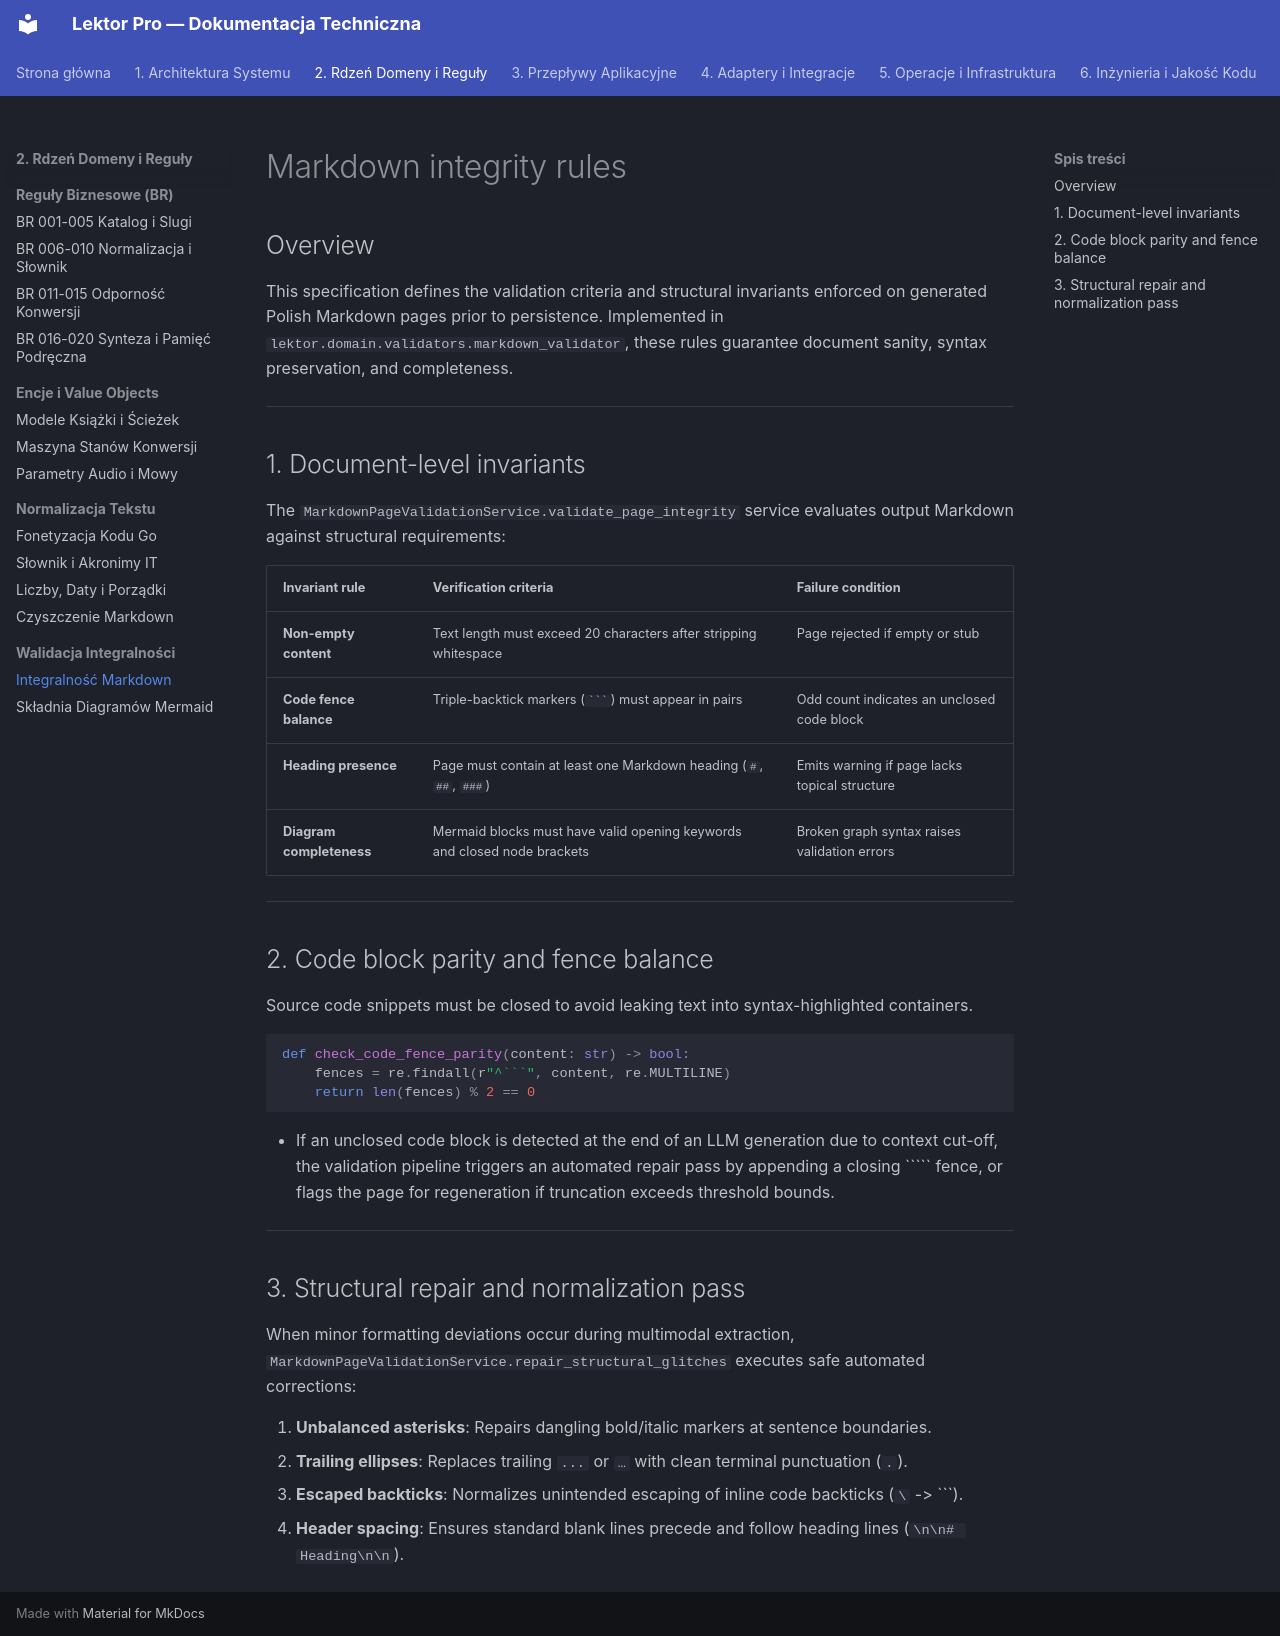

repository: mateusz-kacpura/lektor-pro-book-to-audiobook · page: 02-domain-core/validation/markdown-integrity-rules/index.html · generator: mkdocs

# Markdown integrity rules

## Overview

This specification defines the validation criteria and structural invariants enforced on generated Polish Markdown pages prior to persistence. Implemented in `lektor.domain.validators.markdown_validator`, these rules guarantee document sanity, syntax preservation, and completeness.

---

## 1. Document-level invariants

The `MarkdownPageValidationService.validate_page_integrity` service evaluates output Markdown against structural requirements:

| Invariant rule | Verification criteria | Failure condition |
| :--- | :--- | :--- |
| **Non-empty content** | Text length must exceed 20 characters after stripping whitespace | Page rejected if empty or stub |
| **Code fence balance** | Triple-backtick markers (```` ``` ````) must appear in pairs | Odd count indicates an unclosed code block |
| **Heading presence** | Page must contain at least one Markdown heading (`#`, `##`, `###`) | Emits warning if page lacks topical structure |
| **Diagram completeness** | Mermaid blocks must have valid opening keywords and closed node brackets | Broken graph syntax raises validation errors |

---

## 2. Code block parity and fence balance

Source code snippets must be closed to avoid leaking text into syntax-highlighted containers.

```python
def check_code_fence_parity(content: str) -> bool:
    fences = re.findall(r"^```", content, re.MULTILINE)
    return len(fences) % 2 == 0

```

* If an unclosed code block is detected at the end of an LLM generation due to context cut-off, the validation pipeline triggers an automated repair pass by appending a closing ````` fence, or flags the page for regeneration if truncation exceeds threshold bounds.

---

## 3. Structural repair and normalization pass

When minor formatting deviations occur during multimodal extraction, `MarkdownPageValidationService.repair_structural_glitches` executes safe automated corrections:

1. **Unbalanced asterisks**: Repairs dangling bold/italic markers at sentence boundaries.
2. **Trailing ellipses**: Replaces trailing `...` or `…` with clean terminal punctuation (`.`).
3. **Escaped backticks**: Normalizes unintended escaping of inline code backticks (`\` -> ```).
4. **Header spacing**: Ensures standard blank lines precede and follow heading lines (`\n\n# Heading\n\n`).
